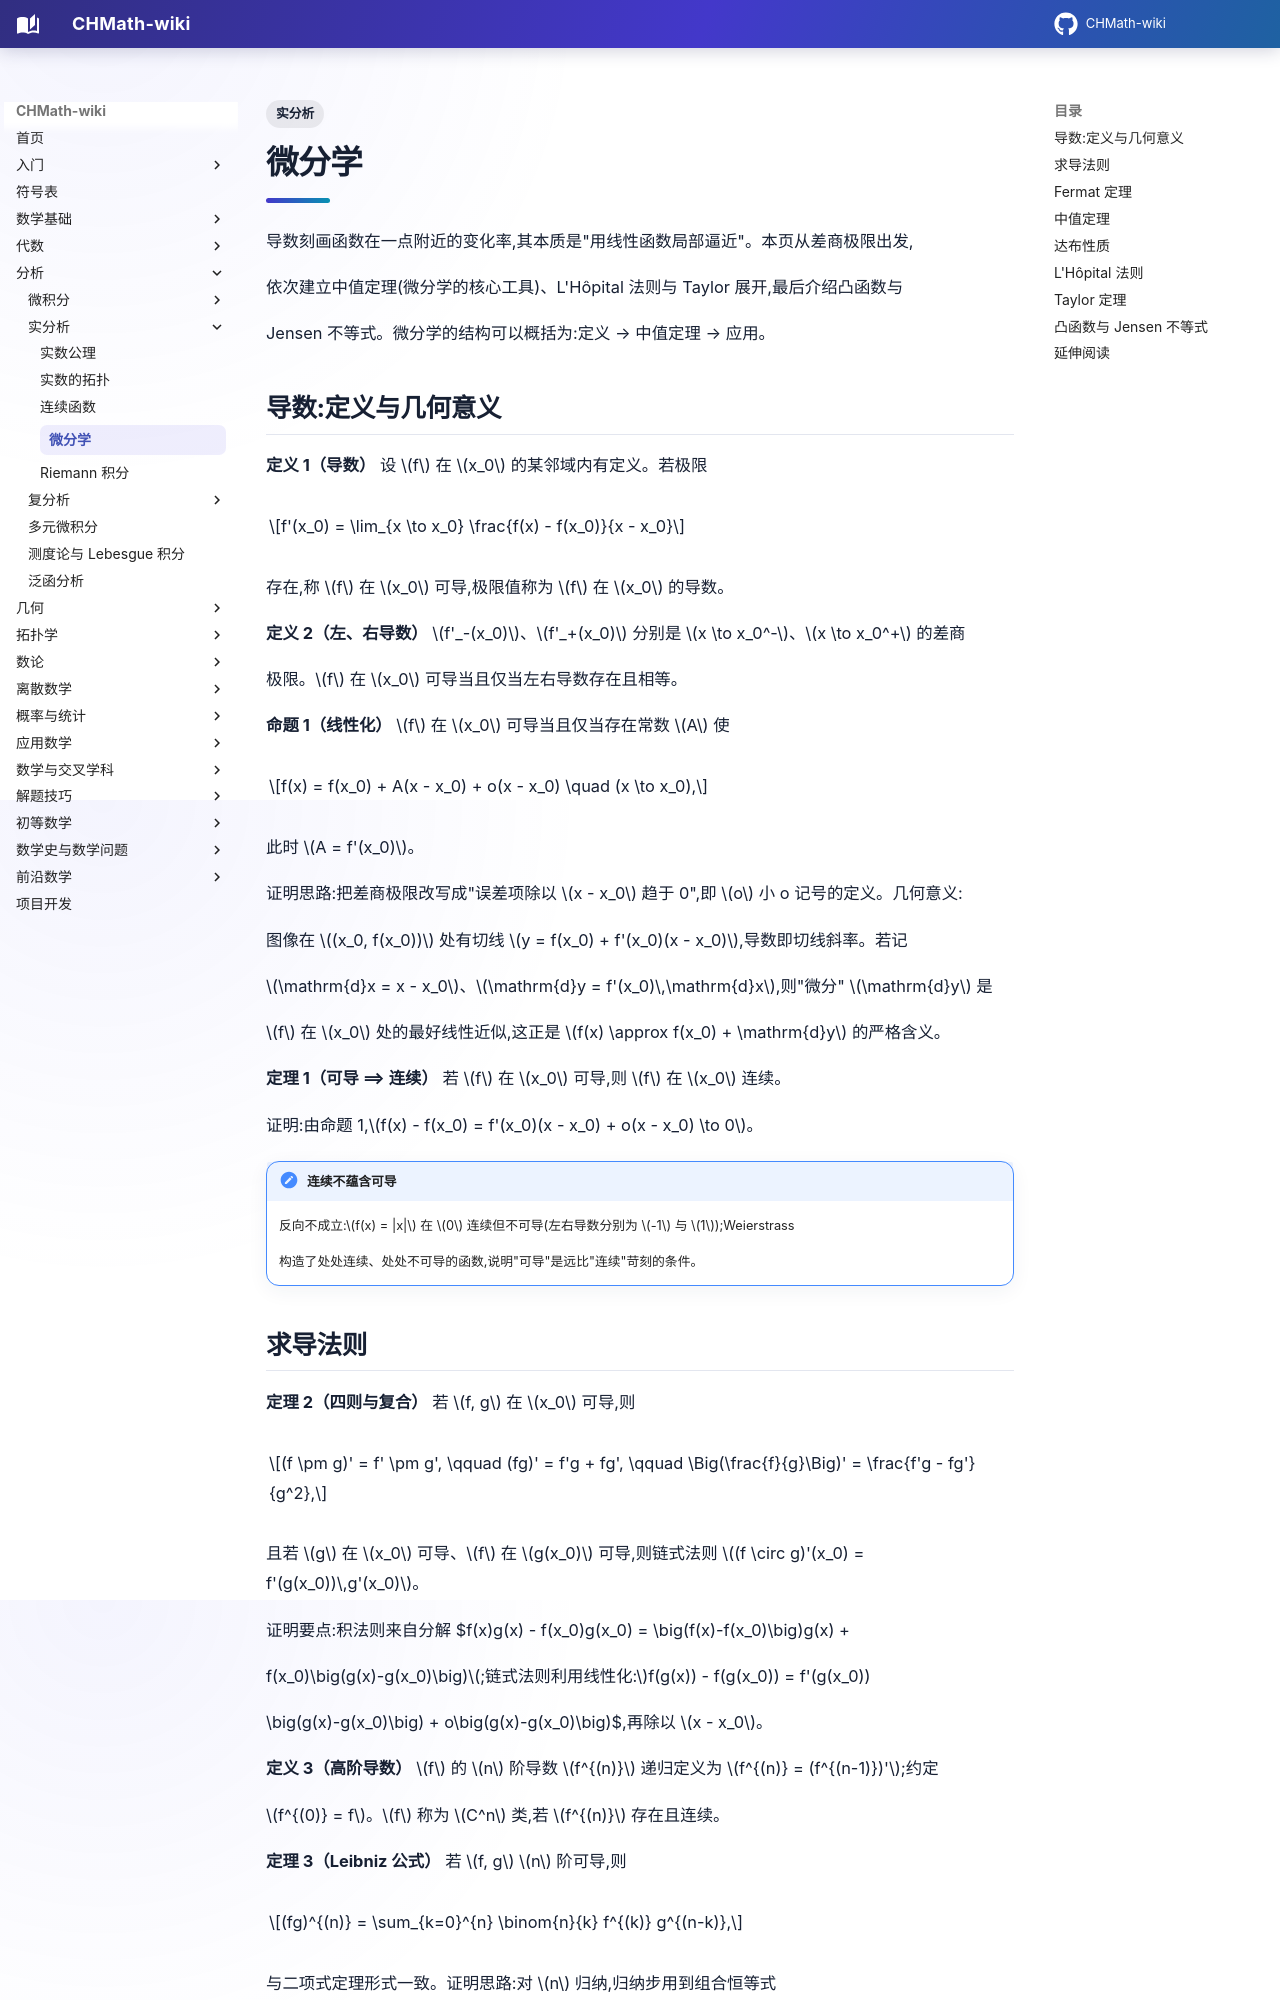

repository: FinParker/CHMath-wiki · page: analysis/real/differentiation/index.html · generator: mkdocs

---
title: 微分学
tags:
  - 实分析
---

# 微分学

导数刻画函数在一点附近的变化率,其本质是"用线性函数局部逼近"。本页从差商极限出发,

依次建立中值定理(微分学的核心工具)、L'Hôpital 法则与 Taylor 展开,最后介绍凸函数与

Jensen 不等式。微分学的结构可以概括为:定义 → 中值定理 → 应用。

## 导数:定义与几何意义

**定义 1（导数）** 设 $f$ 在 $x_0$ 的某邻域内有定义。若极限

$$f'(x_0) = \lim_{x \to x_0} \frac{f(x) - f(x_0)}{x - x_0}$$

存在,称 $f$ 在 $x_0$ 可导,极限值称为 $f$ 在 $x_0$ 的导数。

**定义 2（左、右导数）** $f'_-(x_0)$、$f'_+(x_0)$ 分别是 $x \to x_0^-$、$x \to x_0^+$ 的差商

极限。$f$ 在 $x_0$ 可导当且仅当左右导数存在且相等。

**命题 1（线性化）** $f$ 在 $x_0$ 可导当且仅当存在常数 $A$ 使

$$f(x) = f(x_0) + A(x - x_0) + o(x - x_0) \quad (x \to x_0),$$

此时 $A = f'(x_0)$。

证明思路:把差商极限改写成"误差项除以 $x - x_0$ 趋于 0",即 $o$ 小 o 记号的定义。几何意义:

图像在 $(x_0, f(x_0))$ 处有切线 $y = f(x_0) + f'(x_0)(x - x_0)$,导数即切线斜率。若记

$\mathrm{d}x = x - x_0$、$\mathrm{d}y = f'(x_0)\,\mathrm{d}x$,则"微分" $\mathrm{d}y$ 是

$f$ 在 $x_0$ 处的最好线性近似,这正是 $f(x) \approx f(x_0) + \mathrm{d}y$ 的严格含义。

**定理 1（可导 ⟹ 连续）** 若 $f$ 在 $x_0$ 可导,则 $f$ 在 $x_0$ 连续。

证明:由命题 1,$f(x) - f(x_0) = f'(x_0)(x - x_0) + o(x - x_0) \to 0$。

!!! note "连续不蕴含可导"

    反向不成立:$f(x) = |x|$ 在 $0$ 连续但不可导(左右导数分别为 $-1$ 与 $1$);Weierstrass

    构造了处处连续、处处不可导的函数,说明"可导"是远比"连续"苛刻的条件。

## 求导法则

**定理 2（四则与复合）** 若 $f, g$ 在 $x_0$ 可导,则

$$(f \pm g)' = f' \pm g', \qquad (fg)' = f'g + fg', \qquad \Big(\frac{f}{g}\Big)' = \frac{f'g - fg'}{g^2},$$

且若 $g$ 在 $x_0$ 可导、$f$ 在 $g(x_0)$ 可导,则链式法则 $(f \circ g)'(x_0) = f'(g(x_0))\,g'(x_0)$。

证明要点:积法则来自分解 $f(x)g(x) - f(x_0)g(x_0) = \big(f(x)-f(x_0)\big)g(x) +

f(x_0)\big(g(x)-g(x_0)\big)$;链式法则利用线性化:$f(g(x)) - f(g(x_0)) = f'(g(x_0))

\big(g(x)-g(x_0)\big) + o\big(g(x)-g(x_0)\big)$,再除以 $x - x_0$。

**定义 3（高阶导数）** $f$ 的 $n$ 阶导数 $f^{(n)}$ 递归定义为 $f^{(n)} = (f^{(n-1)})'$;约定

$f^{(0)} = f$。$f$ 称为 $C^n$ 类,若 $f^{(n)}$ 存在且连续。

**定理 3（Leibniz 公式）** 若 $f, g$ $n$ 阶可导,则

$$(fg)^{(n)} = \sum_{k=0}^{n} \binom{n}{k} f^{(k)} g^{(n-k)},$$

与二项式定理形式一致。证明思路:对 $n$ 归纳,归纳步用到组合恒等式

$\binom{n}{k} + \binom{n}{k-1} = \binom{n+1}{k}$。
